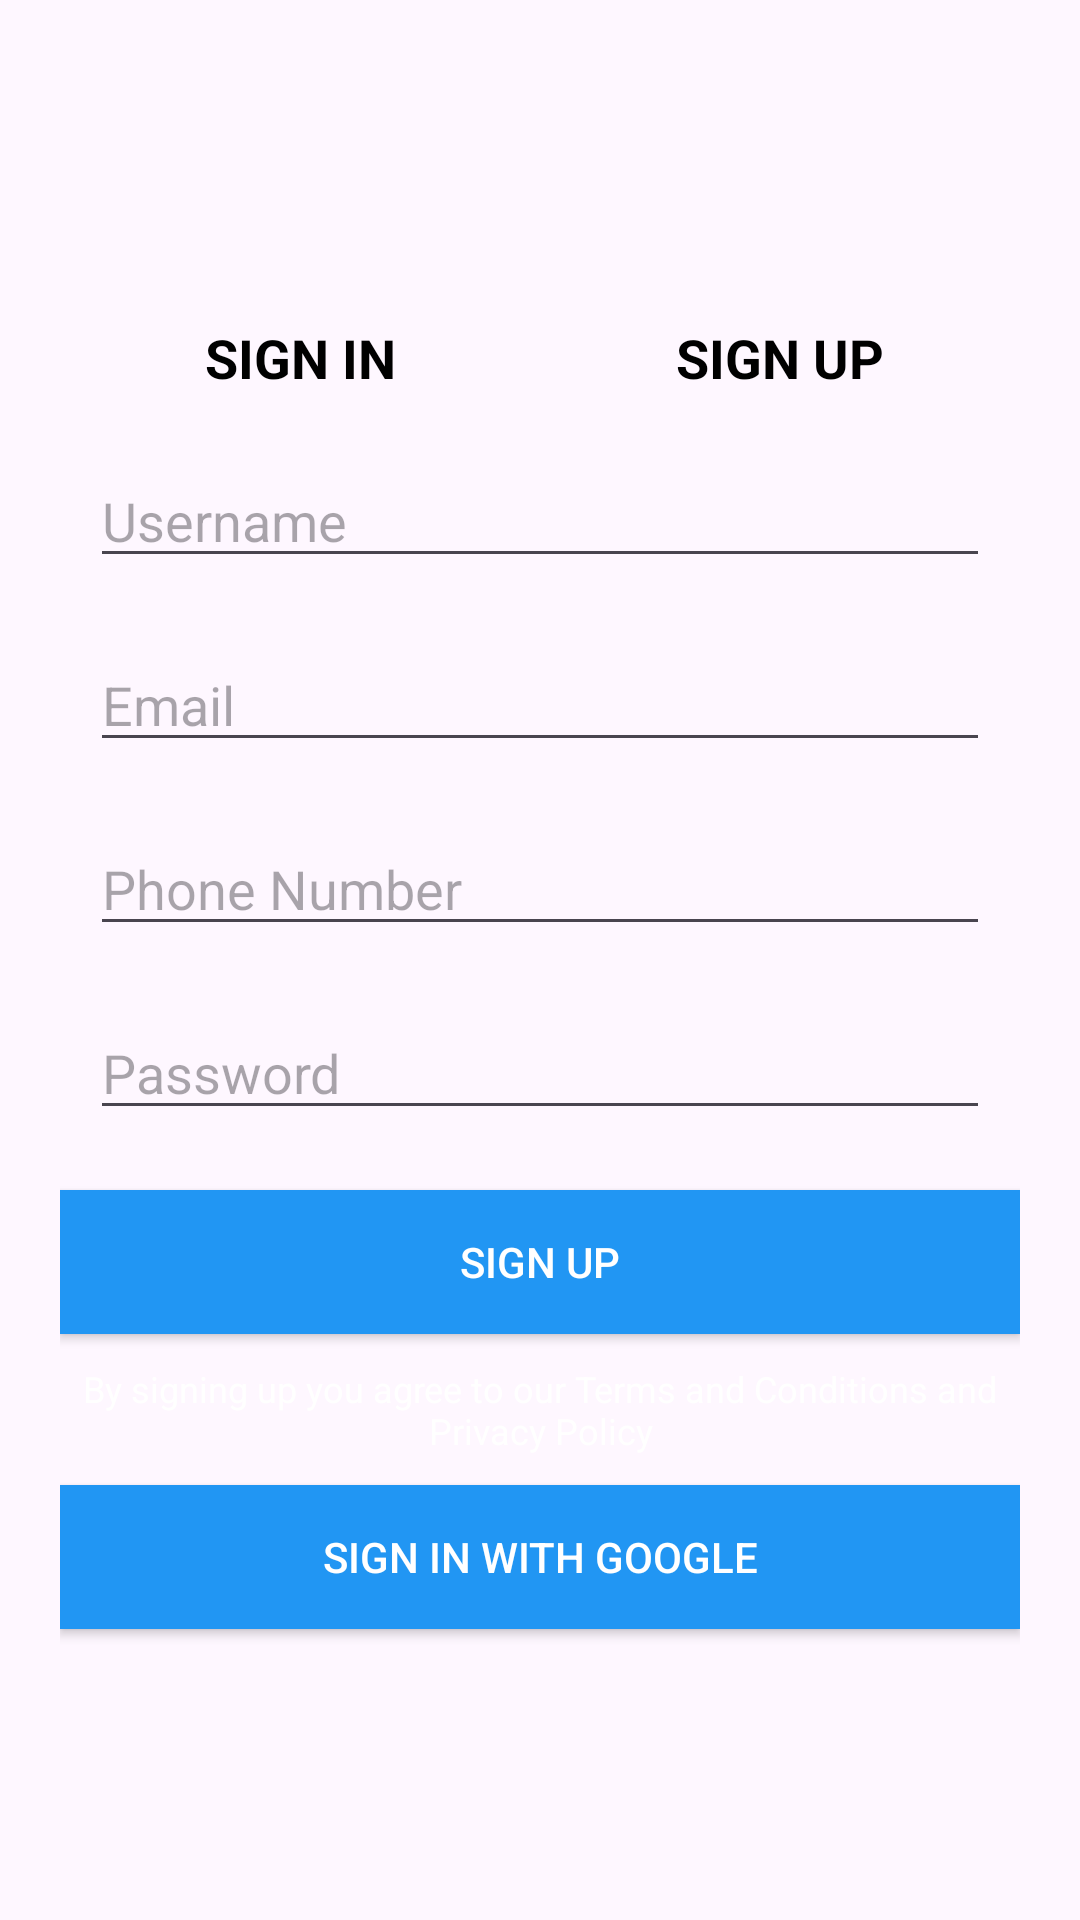

Android layout source for this screen:
<!-- AndroidManifest.xml: application theme Theme.CleanTogether -->
<!-- res/layout/sign_up.xml -->
<?xml version="1.0" encoding="utf-8"?>
<LinearLayout xmlns:android="http://schemas.android.com/apk/res/android"
    android:layout_width="match_parent"
    android:layout_height="match_parent"
    android:orientation="vertical"
    android:gravity="center"
    android:padding="20dp"
    android:background="@drawable/back">

    
    <LinearLayout
        android:layout_width="match_parent"
        android:layout_height="wrap_content"
        android:orientation="horizontal"
        android:gravity="center">

        <TextView
            android:id="@+id/tvSignInTab"
            android:layout_width="0dp"
            android:layout_height="wrap_content"
            android:layout_weight="1"
            android:text="SIGN IN"
            android:textSize="18sp"
            android:gravity="center"
            android:textColor="@color/black"
            android:padding="10dp"
            android:textStyle="bold"/>

        <TextView
            android:id="@+id/tvSignUpTab"
            android:layout_width="0dp"
            android:layout_height="wrap_content"
            android:layout_weight="1"
            android:text="SIGN UP"
            android:textSize="18sp"
            android:gravity="center"
            android:textColor="@color/black"
            android:padding="10dp"
            android:textStyle="bold"/>
    </LinearLayout>

    
    <LinearLayout
        android:layout_width="match_parent"
        android:layout_height="wrap_content"
        android:orientation="horizontal"

        android:padding="10dp">



        <EditText
            android:id="@+id/etUsername"
            android:layout_width="match_parent"
            android:layout_height="wrap_content"
            android:hint="Username"
            android:inputType="text"/>
    </LinearLayout>

    <LinearLayout
        android:layout_width="match_parent"
        android:layout_height="wrap_content"
        android:orientation="horizontal"

        android:padding="10dp">



        <EditText
            android:id="@+id/etEmail"
            android:layout_width="match_parent"
            android:layout_height="wrap_content"
            android:hint="Email"
            android:inputType="textEmailAddress"/>
    </LinearLayout>

    <LinearLayout
        android:layout_width="match_parent"
        android:layout_height="wrap_content"
        android:orientation="horizontal"

        android:padding="10dp">

        <EditText
            android:id="@+id/etPhone"
            android:layout_width="match_parent"
            android:layout_height="wrap_content"
            android:hint="Phone Number"
            android:inputType="phone"/>
    </LinearLayout>

    <LinearLayout
        android:layout_width="match_parent"
        android:layout_height="wrap_content"
        android:orientation="horizontal"

        android:padding="10dp">

        <EditText
            android:id="@+id/etPassword"
            android:layout_width="match_parent"
            android:layout_height="wrap_content"
            android:hint="Password"
            android:inputType="textPassword"/>
    </LinearLayout>

    
    <androidx.appcompat.widget.AppCompatButton
        android:id="@+id/btnSignUp"
        android:layout_width="match_parent"
        android:layout_height="wrap_content"
        android:text="Sign Up"
        android:textColor="@color/white"
        android:background="@color/blue"
        android:layout_marginTop="10dp"/>

    
    <TextView
        android:layout_width="wrap_content"
        android:layout_height="wrap_content"
        android:gravity="center"
        android:paddingTop="10dp"
        android:text="By signing up you agree to our Terms and Conditions and Privacy Policy"
        android:textColor="@color/white"
        android:textSize="12sp" />

    <androidx.appcompat.widget.AppCompatButton
        android:id="@+id/btnGoogleSignUp"
        android:layout_width="match_parent"
        android:layout_height="wrap_content"
        android:text="Sign in with Google"
        android:textColor="@color/white"
        android:background="@color/blue"
        android:layout_marginTop="10dp"/>


</LinearLayout>
<!-- resources referenced by this layout -->
<resources>
  <color name="black">#FF000000</color>
  <color name="blue">#2196F3</color>
  <color name="white">#FFFFFFFF</color>
  <style name="Theme.CleanTogether" parent="Base.Theme.CleanTogether" />
  <style name="Base.Theme.CleanTogether" parent="Theme.Material3.DayNight.NoActionBar">
          
          
      </style>
</resources>
